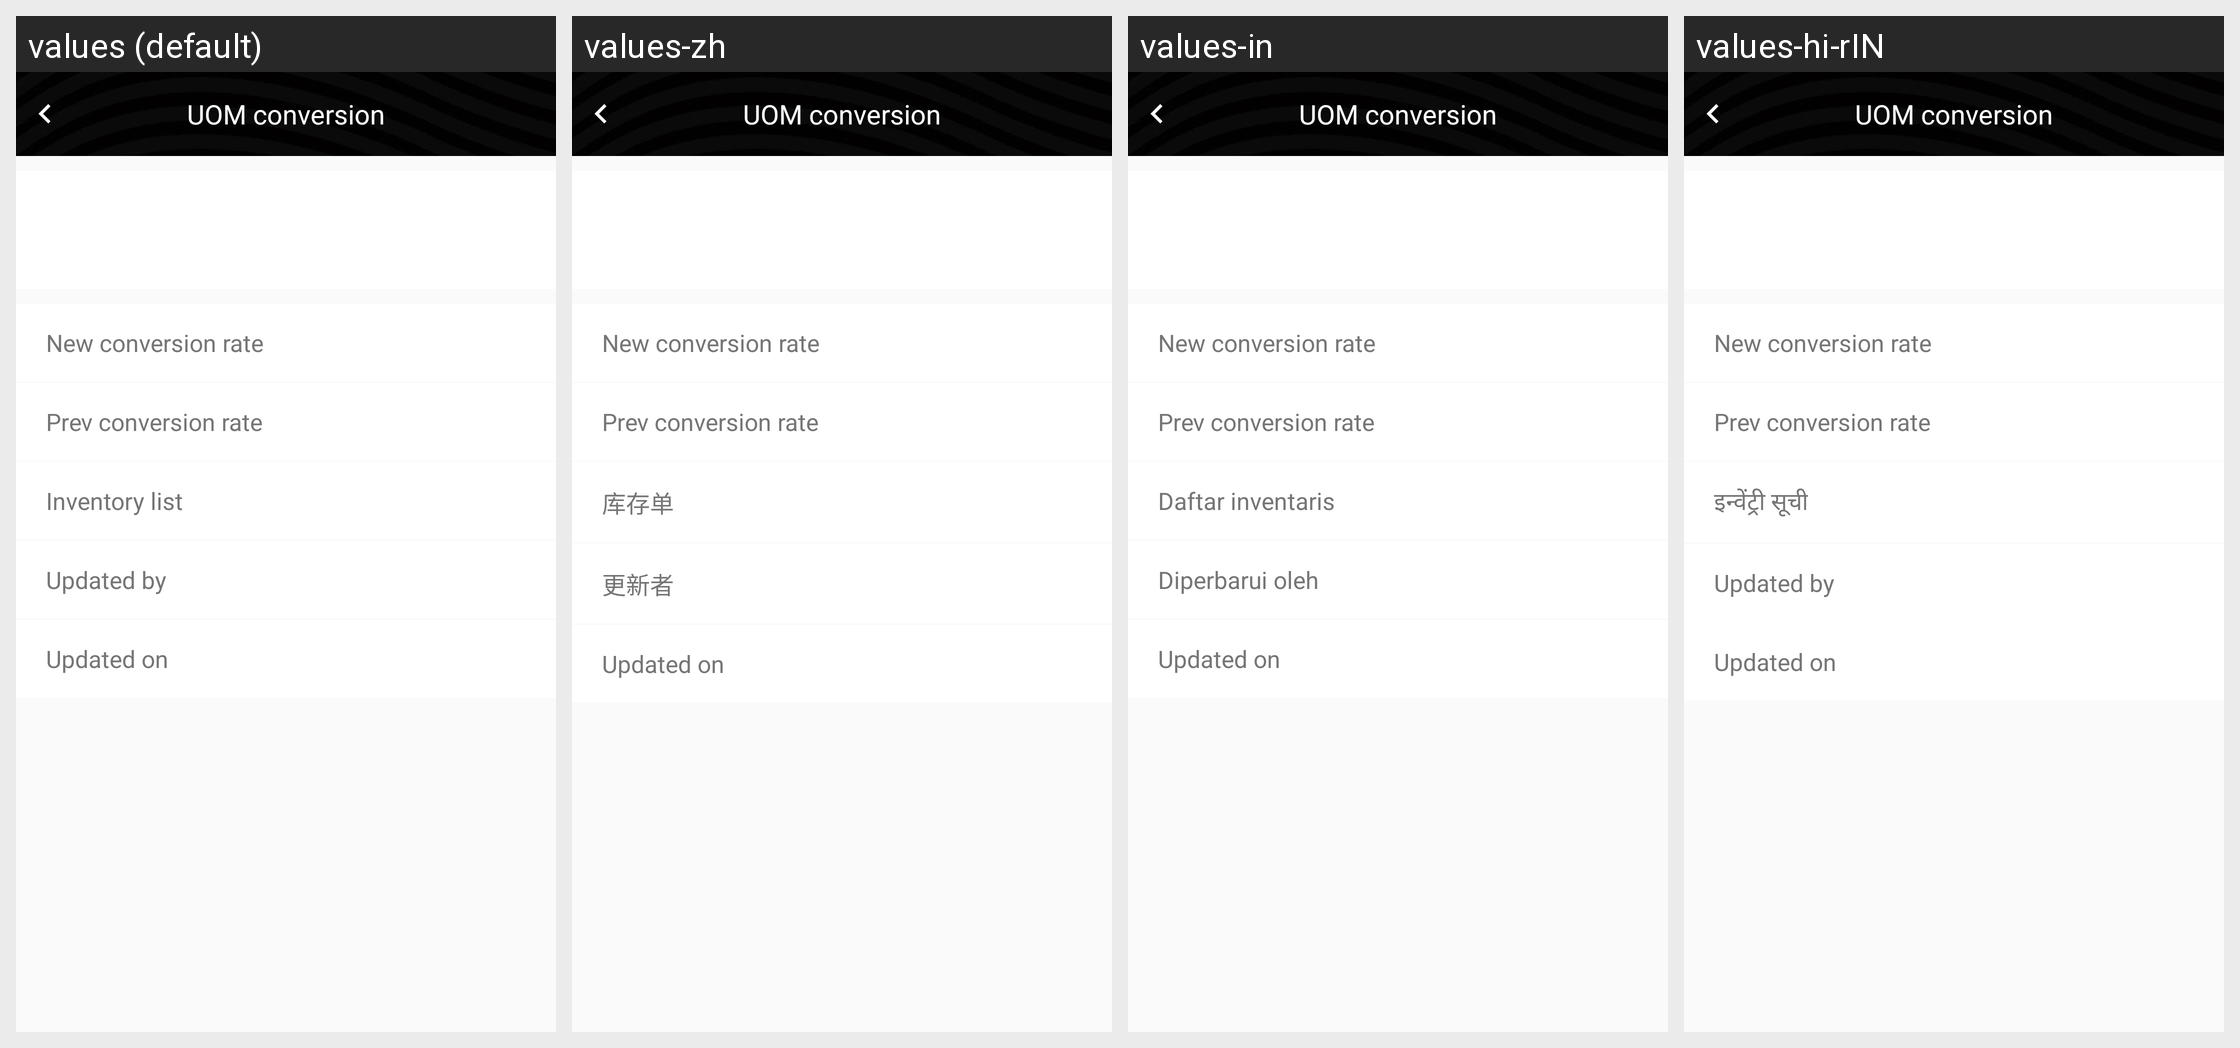

Translations of the strings shown on this Android screen, per locale in the grid:
Android screen res/layout/activity_uom_conversion_record.xml rendered under 4 locales, left to right: values (default), values-zh, values-in, values-hi-rIN. Device: Nexus 5 (rendered at 1080×1920; each locale shown at half size, 540×960, under a caption strip naming it); theme ActivityThemeAnimLeftRight.
Other locales in the repository, not shown: values-ms, values-vi.
Strings drawn on this screen, with the default value and each locale's value (text and hints the layout hard-codes, and strings that could not be matched under every locale, appear in the picture but are not listed):

txt_stock_count_uom_conversion
  values: UOM conversion
  values-zh: UOM conversion
  values-in: UOM conversion
  values-hi-rIN: UOM conversion

txt_new_conversion_rate
  values: New conversion rate
  values-zh: New conversion rate
  values-in: New conversion rate
  values-hi-rIN: New conversion rate

txt_prev_conversion_rate
  values: Prev conversion rate
  values-zh: Prev conversion rate
  values-in: Prev conversion rate
  values-hi-rIN: Prev conversion rate

txt_inventory_list_adjustment
  values: Inventory list
  values-zh: 库存单
  values-in: Daftar inventaris
  values-hi-rIN: इन्वेंट्री सूची

txt_stock_count
  values: Stock count
  values-zh: 库存数量点数
  values-in: Stock opname
  values-hi-rIN: स्टॉक काउंट

txt_updated_by
  values: Updated by
  values-zh: 更新者
  values-in: Diperbarui oleh
  values-hi-rIN: Updated by

txt_updated_on
  values: Updated on
  values-zh: Updated on
  values-in: Updated on
  values-hi-rIN: Updated on
